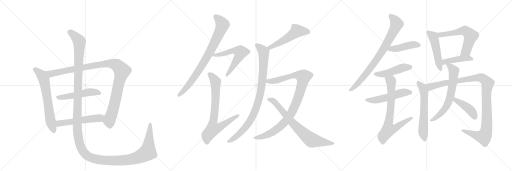
t = 0.00 s
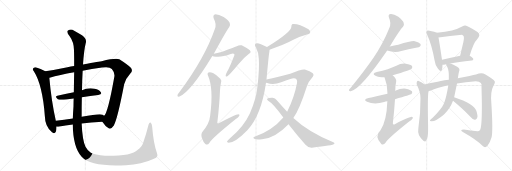
t = 3.96 s
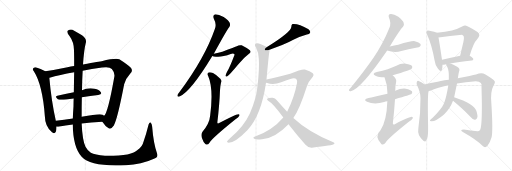
t = 7.93 s
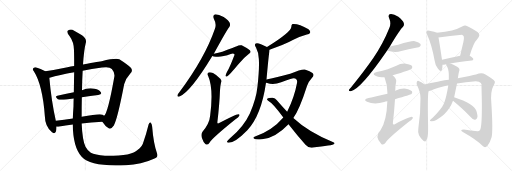
t = 11.89 s
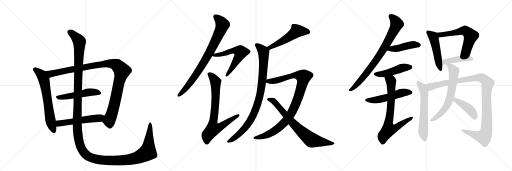
t = 15.86 s
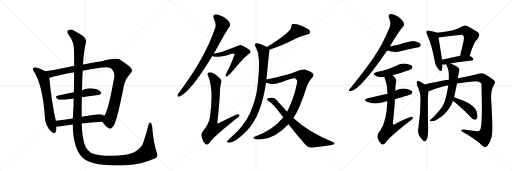
t = 19.82 s

The animated SVG that drew these frames (rendered in a browser with its animation timeline set to each time). Animation: 24 CSS @keyframes rules; one cycle of 19.82 s.

<svg version="1.1" viewBox="0 0 3072 1024" xmlns="http://www.w3.org/2000/svg">
  <g stroke="lightgray" stroke-dasharray="1,1" stroke-width="1" transform="scale(4, 4)">
    <line x1="0" y1="0" x2="256" y2="256"></line>
    <line x1="256" y1="0" x2="0" y2="256"></line>
    <line x1="128" y1="0" x2="128" y2="256"></line>
    <line x1="0" y1="128" x2="256" y2="128"></line>
    <line x1="256" y1="0" x2="512" y2="256"></line>
    <line x1="512" y1="0" x2="256" y2="256"></line>
    <line x1="384" y1="0" x2="384" y2="256"></line>
    <line x1="256" y1="128" x2="512" y2="128"></line>
    <line x1="512" y1="0" x2="768" y2="256"></line>
    <line x1="768" y1="0" x2="512" y2="256"></line>
    <line x1="640" y1="0" x2="640" y2="256"></line>
    <line x1="512" y1="128" x2="768" y2="128"></line>
  </g>
<g transform="scale(1, -1) translate(0, -850)">
   <style type="text/css">
    @keyframes keyframes0 {
      from {
       stroke: black;
       stroke-dashoffset: 654;
       stroke-width: 128;
       }
       68% {
       animation-timing-function: step-end;
       stroke: black;
       stroke-dashoffset: 0;
       stroke-width: 128;
       }
       to {
       stroke: black;
       stroke-width: 1024;
       }
       }
       #make-me-a-hanzi-animation-0 {
         animation: keyframes0 0.782227s both;
         animation-delay: 0.000000s;
         animation-timing-function: linear;
       }
    @keyframes keyframes1 {
      from {
       stroke: black;
       stroke-dashoffset: 1075;
       stroke-width: 128;
       }
       78% {
       animation-timing-function: step-end;
       stroke: black;
       stroke-dashoffset: 0;
       stroke-width: 128;
       }
       to {
       stroke: black;
       stroke-width: 1024;
       }
       }
       #make-me-a-hanzi-animation-1 {
         animation: keyframes1 1.124837s both;
         animation-delay: 0.782227s;
         animation-timing-function: linear;
       }
    @keyframes keyframes2 {
      from {
       stroke: black;
       stroke-dashoffset: 509;
       stroke-width: 128;
       }
       62% {
       animation-timing-function: step-end;
       stroke: black;
       stroke-dashoffset: 0;
       stroke-width: 128;
       }
       to {
       stroke: black;
       stroke-width: 1024;
       }
       }
       #make-me-a-hanzi-animation-2 {
         animation: keyframes2 0.664225s both;
         animation-delay: 1.907064s;
         animation-timing-function: linear;
       }
    @keyframes keyframes3 {
      from {
       stroke: black;
       stroke-dashoffset: 537;
       stroke-width: 128;
       }
       64% {
       animation-timing-function: step-end;
       stroke: black;
       stroke-dashoffset: 0;
       stroke-width: 128;
       }
       to {
       stroke: black;
       stroke-width: 1024;
       }
       }
       #make-me-a-hanzi-animation-3 {
         animation: keyframes3 0.687012s both;
         animation-delay: 2.571289s;
         animation-timing-function: linear;
       }
    @keyframes keyframes4 {
      from {
       stroke: black;
       stroke-dashoffset: 1584;
       stroke-width: 128;
       }
       84% {
       animation-timing-function: step-end;
       stroke: black;
       stroke-dashoffset: 0;
       stroke-width: 128;
       }
       to {
       stroke: black;
       stroke-width: 1024;
       }
       }
       #make-me-a-hanzi-animation-4 {
         animation: keyframes4 1.539062s both;
         animation-delay: 3.258301s;
         animation-timing-function: linear;
       }
    @keyframes keyframes5 {
      from {
       stroke: black;
       stroke-dashoffset: 817;
       stroke-width: 128;
       }
       73% {
       animation-timing-function: step-end;
       stroke: black;
       stroke-dashoffset: 0;
       stroke-width: 128;
       }
       to {
       stroke: black;
       stroke-width: 1024;
       }
       }
       #make-me-a-hanzi-animation-5 {
         animation: keyframes5 0.914876s both;
         animation-delay: 4.797363s;
         animation-timing-function: linear;
       }
    @keyframes keyframes6 {
      from {
       stroke: black;
       stroke-dashoffset: 586;
       stroke-width: 128;
       }
       66% {
       animation-timing-function: step-end;
       stroke: black;
       stroke-dashoffset: 0;
       stroke-width: 128;
       }
       to {
       stroke: black;
       stroke-width: 1024;
       }
       }
       #make-me-a-hanzi-animation-6 {
         animation: keyframes6 0.726888s both;
         animation-delay: 5.712240s;
         animation-timing-function: linear;
       }
    @keyframes keyframes7 {
      from {
       stroke: black;
       stroke-dashoffset: 763;
       stroke-width: 128;
       }
       71% {
       animation-timing-function: step-end;
       stroke: black;
       stroke-dashoffset: 0;
       stroke-width: 128;
       }
       to {
       stroke: black;
       stroke-width: 1024;
       }
       }
       #make-me-a-hanzi-animation-7 {
         animation: keyframes7 0.870931s both;
         animation-delay: 6.439128s;
         animation-timing-function: linear;
       }
    @keyframes keyframes8 {
      from {
       stroke: black;
       stroke-dashoffset: 521;
       stroke-width: 128;
       }
       63% {
       animation-timing-function: step-end;
       stroke: black;
       stroke-dashoffset: 0;
       stroke-width: 128;
       }
       to {
       stroke: black;
       stroke-width: 1024;
       }
       }
       #make-me-a-hanzi-animation-8 {
         animation: keyframes8 0.673991s both;
         animation-delay: 7.310059s;
         animation-timing-function: linear;
       }
    @keyframes keyframes9 {
      from {
       stroke: black;
       stroke-dashoffset: 920;
       stroke-width: 128;
       }
       75% {
       animation-timing-function: step-end;
       stroke: black;
       stroke-dashoffset: 0;
       stroke-width: 128;
       }
       to {
       stroke: black;
       stroke-width: 1024;
       }
       }
       #make-me-a-hanzi-animation-9 {
         animation: keyframes9 0.998698s both;
         animation-delay: 7.984049s;
         animation-timing-function: linear;
       }
    @keyframes keyframes10 {
      from {
       stroke: black;
       stroke-dashoffset: 985;
       stroke-width: 128;
       }
       76% {
       animation-timing-function: step-end;
       stroke: black;
       stroke-dashoffset: 0;
       stroke-width: 128;
       }
       to {
       stroke: black;
       stroke-width: 1024;
       }
       }
       #make-me-a-hanzi-animation-10 {
         animation: keyframes10 1.051595s both;
         animation-delay: 8.982747s;
         animation-timing-function: linear;
       }
    @keyframes keyframes11 {
      from {
       stroke: black;
       stroke-dashoffset: 750;
       stroke-width: 128;
       }
       71% {
       animation-timing-function: step-end;
       stroke: black;
       stroke-dashoffset: 0;
       stroke-width: 128;
       }
       to {
       stroke: black;
       stroke-width: 1024;
       }
       }
       #make-me-a-hanzi-animation-11 {
         animation: keyframes11 0.860352s both;
         animation-delay: 10.034342s;
         animation-timing-function: linear;
       }
    @keyframes keyframes12 {
      from {
       stroke: black;
       stroke-dashoffset: 803;
       stroke-width: 128;
       }
       72% {
       animation-timing-function: step-end;
       stroke: black;
       stroke-dashoffset: 0;
       stroke-width: 128;
       }
       to {
       stroke: black;
       stroke-width: 1024;
       }
       }
       #make-me-a-hanzi-animation-12 {
         animation: keyframes12 0.903483s both;
         animation-delay: 10.894694s;
         animation-timing-function: linear;
       }
    @keyframes keyframes13 {
      from {
       stroke: black;
       stroke-dashoffset: 440;
       stroke-width: 128;
       }
       59% {
       animation-timing-function: step-end;
       stroke: black;
       stroke-dashoffset: 0;
       stroke-width: 128;
       }
       to {
       stroke: black;
       stroke-width: 1024;
       }
       }
       #make-me-a-hanzi-animation-13 {
         animation: keyframes13 0.608073s both;
         animation-delay: 11.798177s;
         animation-timing-function: linear;
       }
    @keyframes keyframes14 {
      from {
       stroke: black;
       stroke-dashoffset: 470;
       stroke-width: 128;
       }
       60% {
       animation-timing-function: step-end;
       stroke: black;
       stroke-dashoffset: 0;
       stroke-width: 128;
       }
       to {
       stroke: black;
       stroke-width: 1024;
       }
       }
       #make-me-a-hanzi-animation-14 {
         animation: keyframes14 0.632487s both;
         animation-delay: 12.406250s;
         animation-timing-function: linear;
       }
    @keyframes keyframes15 {
      from {
       stroke: black;
       stroke-dashoffset: 522;
       stroke-width: 128;
       }
       63% {
       animation-timing-function: step-end;
       stroke: black;
       stroke-dashoffset: 0;
       stroke-width: 128;
       }
       to {
       stroke: black;
       stroke-width: 1024;
       }
       }
       #make-me-a-hanzi-animation-15 {
         animation: keyframes15 0.674805s both;
         animation-delay: 13.038737s;
         animation-timing-function: linear;
       }
    @keyframes keyframes16 {
      from {
       stroke: black;
       stroke-dashoffset: 736;
       stroke-width: 128;
       }
       71% {
       animation-timing-function: step-end;
       stroke: black;
       stroke-dashoffset: 0;
       stroke-width: 128;
       }
       to {
       stroke: black;
       stroke-width: 1024;
       }
       }
       #make-me-a-hanzi-animation-16 {
         animation: keyframes16 0.848958s both;
         animation-delay: 13.713542s;
         animation-timing-function: linear;
       }
    @keyframes keyframes17 {
      from {
       stroke: black;
       stroke-dashoffset: 494;
       stroke-width: 128;
       }
       62% {
       animation-timing-function: step-end;
       stroke: black;
       stroke-dashoffset: 0;
       stroke-width: 128;
       }
       to {
       stroke: black;
       stroke-width: 1024;
       }
       }
       #make-me-a-hanzi-animation-17 {
         animation: keyframes17 0.652018s both;
         animation-delay: 14.562500s;
         animation-timing-function: linear;
       }
    @keyframes keyframes18 {
      from {
       stroke: black;
       stroke-dashoffset: 598;
       stroke-width: 128;
       }
       66% {
       animation-timing-function: step-end;
       stroke: black;
       stroke-dashoffset: 0;
       stroke-width: 128;
       }
       to {
       stroke: black;
       stroke-width: 1024;
       }
       }
       #make-me-a-hanzi-animation-18 {
         animation: keyframes18 0.736654s both;
         animation-delay: 15.214518s;
         animation-timing-function: linear;
       }
    @keyframes keyframes19 {
      from {
       stroke: black;
       stroke-dashoffset: 434;
       stroke-width: 128;
       }
       59% {
       animation-timing-function: step-end;
       stroke: black;
       stroke-dashoffset: 0;
       stroke-width: 128;
       }
       to {
       stroke: black;
       stroke-width: 1024;
       }
       }
       #make-me-a-hanzi-animation-19 {
         animation: keyframes19 0.603190s both;
         animation-delay: 15.951172s;
         animation-timing-function: linear;
       }
    @keyframes keyframes20 {
      from {
       stroke: black;
       stroke-dashoffset: 614;
       stroke-width: 128;
       }
       67% {
       animation-timing-function: step-end;
       stroke: black;
       stroke-dashoffset: 0;
       stroke-width: 128;
       }
       to {
       stroke: black;
       stroke-width: 1024;
       }
       }
       #make-me-a-hanzi-animation-20 {
         animation: keyframes20 0.749674s both;
         animation-delay: 16.554362s;
         animation-timing-function: linear;
       }
    @keyframes keyframes21 {
      from {
       stroke: black;
       stroke-dashoffset: 1102;
       stroke-width: 128;
       }
       78% {
       animation-timing-function: step-end;
       stroke: black;
       stroke-dashoffset: 0;
       stroke-width: 128;
       }
       to {
       stroke: black;
       stroke-width: 1024;
       }
       }
       #make-me-a-hanzi-animation-21 {
         animation: keyframes21 1.146810s both;
         animation-delay: 17.304036s;
         animation-timing-function: linear;
       }
    @keyframes keyframes22 {
      from {
       stroke: black;
       stroke-dashoffset: 654;
       stroke-width: 128;
       }
       68% {
       animation-timing-function: step-end;
       stroke: black;
       stroke-dashoffset: 0;
       stroke-width: 128;
       }
       to {
       stroke: black;
       stroke-width: 1024;
       }
       }
       #make-me-a-hanzi-animation-22 {
         animation: keyframes22 0.782227s both;
         animation-delay: 18.450846s;
         animation-timing-function: linear;
       }
    @keyframes keyframes23 {
      from {
       stroke: black;
       stroke-dashoffset: 416;
       stroke-width: 128;
       }
       58% {
       animation-timing-function: step-end;
       stroke: black;
       stroke-dashoffset: 0;
       stroke-width: 128;
       }
       to {
       stroke: black;
       stroke-width: 1024;
       }
       }
       #make-me-a-hanzi-animation-23 {
         animation: keyframes23 0.588542s both;
         animation-delay: 19.233073s;
         animation-timing-function: linear;
       }
</style>
<path d="M 272 423 Q 244 439 214 447 Q 207 448 201 443 Q 192 436 203 424 Q 255 343 269 155 Q 270 92 312 57 Q 315 56 319 53 Q 338 47 339 83 L 339 91 L 335 126 Q 308 246 296 384 C 294 411 294 411 272 423 Z" fill="lightgray"></path> 
<path d="M 614 120 Q 633 90 652 82 Q 665 72 683 98 Q 705 137 745 345 Q 755 382 783 412 Q 799 427 785 444 Q 766 463 716 495 Q 695 504 610 484 Q 603 484 498 464 L 445 455 Q 424 452 405 448 Q 332 433 272 423 C 242 418 267 375 296 384 Q 295 385 298 385 Q 356 403 445 418 L 496 427 Q 548 437 612 446 Q 657 453 671 437 Q 690 415 686 391 Q 647 171 624 156 C 609 130 608 129 614 120 Z" fill="lightgray"></path> 
<path d="M 491 267 Q 543 276 589 281 Q 614 284 605 298 Q 595 314 568 319 Q 526 326 492 310 L 443 298 Q 389 288 344 276 Q 326 272 347 256 Q 359 247 442 260 L 491 267 Z" fill="lightgray"></path> 
<path d="M 490 110 Q 544 117 614 120 C 644 121 646 136 624 156 Q 621 160 616 163 Q 600 172 490 150 L 437 140 Q 383 133 335 126 C 305 122 309 91 339 91 Q 346 90 358 92 Q 389 99 437 104 L 490 110 Z" fill="lightgray"></path> 
<path d="M 942 -69 Q 921 -11 913 90 Q 912 106 905 114 Q 898 121 892 105 Q 877 45 861 0 Q 854 -31 825 -49 Q 791 -86 630 -84 Q 569 -78 545 -66 Q 526 -53 513 -29 Q 494 11 490 110 L 490 150 Q 490 214 491 267 L 492 310 Q 493 376 496 427 L 498 464 Q 504 552 515 594 Q 522 616 492 639 Q 467 655 445 667 Q 426 680 408 668 Q 396 662 418 633 Q 443 599 444 550 Q 445 517 445 455 L 445 418 Q 444 366 443 298 L 442 260 Q 441 238 441 214 Q 438 174 437 140 L 437 104 Q 437 -29 490 -90 Q 544 -151 756 -140 Q 850 -136 920 -103 Q 953 -94 942 -69 Z" fill="lightgray"></path> 
<path d="M 1283 529 Q 1365 679 1375 688 Q 1384 700 1378 714 Q 1374 727 1342 749 Q 1312 765 1293 765 Q 1274 761 1283 739 Q 1301 706 1289 677 Q 1229 503 1077 299 Q 1067 287 1065 281 Q 1062 268 1077 272 Q 1143 299 1274 515 L 1283 529 Z" fill="lightgray"></path> 
<path d="M 1274 515 Q 1289 505 1364 520 Q 1400 535 1405 527 Q 1409 524 1405 516 Q 1380 449 1361 417 Q 1355 404 1354 398 Q 1353 388 1364 394 Q 1376 400 1429 464 Q 1462 504 1494 528 Q 1510 538 1499 550 Q 1486 560 1450 579 Q 1434 583 1421 573 Q 1411 569 1334 541 Q 1312 534 1283 529 C 1253 524 1249 523 1274 515 Z" fill="lightgray"></path> 
<path d="M 1326 355 Q 1332 368 1322 379 Q 1300 401 1278 413 Q 1260 420 1251 416 Q 1241 410 1249 395 Q 1282 319 1261 158 Q 1257 110 1216 62 Q 1204 47 1211 25 Q 1220 -2 1232 -13 Q 1245 -22 1257 -5 Q 1273 22 1413 135 Q 1431 147 1436 156 Q 1440 166 1430 166 Q 1414 165 1315 113 Q 1305 107 1304 116 Q 1317 225 1320 309 Q 1321 334 1326 355 Z" fill="lightgray"></path> 
<path d="M 1617 553 Q 1710 584 1760 612 Q 1803 634 1841 644 Q 1857 645 1861 654 Q 1864 664 1851 675 Q 1791 711 1755 707 Q 1748 703 1748 691 Q 1749 660 1602 569 C 1577 553 1589 543 1617 553 Z" fill="lightgray"></path> 
<path d="M 1599 374 Q 1612 519 1616 539 Q 1617 546 1617 553 C 1618 561 1618 561 1602 569 Q 1556 594 1540 592 Q 1521 588 1536 566 Q 1552 536 1553 497 Q 1557 443 1545 333 Q 1538 258 1499 170 Q 1463 91 1380 21 Q 1365 8 1362 2 Q 1361 -5 1372 -5 Q 1411 -5 1484 70 Q 1568 160 1596 355 L 1599 374 Z" fill="lightgray"></path> 
<path d="M 1760 143 Q 1797 194 1842 335 Q 1852 363 1871 383 Q 1889 401 1875 413 Q 1862 425 1829 434 Q 1811 438 1741 408 Q 1657 384 1606 376 Q 1602 376 1599 374 C 1570 368 1567 363 1596 355 Q 1600 355 1603 353 Q 1640 340 1687 357 Q 1751 382 1762 382 Q 1787 381 1782 353 Q 1767 269 1723 180 L 1700 146 Q 1634 68 1527 30 Q 1514 24 1526 18 Q 1532 12 1572 15 Q 1653 24 1731 106 L 1760 143 Z" fill="lightgray"></path> 
<path d="M 1731 106 Q 1785 37 1833 -18 Q 1848 -36 1871 -35 Q 1998 -23 2006 -12 Q 2010 -6 2000 -3 Q 1847 61 1760 143 L 1723 180 Q 1695 211 1661 250 Q 1651 263 1636 265 Q 1611 266 1603 258 Q 1600 252 1609 247 Q 1639 231 1700 146 L 1731 106 Z" fill="lightgray"></path> 
<path d="M 2339 572 Q 2399 672 2418 690 Q 2427 700 2422 714 Q 2418 727 2390 750 Q 2363 768 2345 767 Q 2326 766 2334 744 Q 2349 711 2336 683 Q 2299 590 2240 503 Q 2183 421 2107 328 Q 2097 318 2094 312 Q 2091 302 2105 304 Q 2162 313 2318 540 Q 2319 544 2323 548 L 2339 572 Z" fill="lightgray"></path> 
<path d="M 2323 548 Q 2368 533 2408 545 Q 2451 554 2496 564 Q 2517 568 2520 572 Q 2527 579 2523 587 Q 2516 597 2489 604 Q 2468 607 2390 583 Q 2366 579 2339 572 C 2310 565 2294 557 2323 548 Z" fill="lightgray"></path> 
<path d="M 2356 399 Q 2465 433 2470 439 Q 2477 448 2472 455 Q 2465 465 2435 469 Q 2405 472 2378 456 Q 2353 446 2326 436 Q 2296 426 2261 419 Q 2227 409 2253 396 Q 2271 387 2307 387 L 2356 399 Z" fill="lightgray"></path> 
<path d="M 2370 256 Q 2464 283 2469 287 Q 2476 294 2472 303 Q 2465 313 2435 319 Q 2407 323 2371 306 L 2325 289 Q 2237 268 2211 263 Q 2175 254 2202 240 Q 2247 221 2305 239 Q 2312 242 2324 243 L 2370 256 Z" fill="lightgray"></path> 
<path d="M 2324 243 Q 2320 123 2283 70 Q 2243 34 2289 -14 Q 2302 -21 2313 -6 Q 2326 19 2453 120 Q 2472 132 2476 140 Q 2480 150 2471 150 Q 2458 150 2369 106 Q 2359 100 2357 110 Q 2366 189 2370 256 L 2371 306 Q 2371 310 2372 313 Q 2372 340 2377 361 Q 2381 377 2356 399 C 2335 420 2297 415 2307 387 Q 2325 342 2325 289 L 2324 243 Z" fill="lightgray"></path> 
<path d="M 2622 654 Q 2610 661 2576 667 Q 2564 670 2561 665 Q 2554 658 2563 643 Q 2591 583 2608 486 Q 2611 458 2628 438 Q 2646 416 2651 431 Q 2655 444 2655 463 L 2652 492 Q 2637 594 2631 626 C 2626 652 2626 652 2622 654 Z" fill="lightgray"></path> 
<path d="M 2818 516 Q 2840 594 2863 616 Q 2888 643 2865 659 Q 2801 701 2790 698 Q 2783 698 2776 693 Q 2724 663 2622 654 C 2592 651 2601 622 2631 626 Q 2700 635 2772 643 Q 2776 642 2780 636 Q 2787 630 2780 597 Q 2771 560 2761 516 C 2754 487 2810 487 2818 516 Z" fill="lightgray"></path> 
<path d="M 2702 470 Q 2748 480 2830 488 Q 2839 489 2840 496 Q 2840 503 2818 516 C 2803 525 2790 522 2761 516 Q 2700 503 2652 492 C 2623 485 2625 461 2655 463 Q 2661 463 2677 466 L 2702 470 Z" fill="lightgray"></path> 
<path d="M 2549 344 Q 2525 362 2512 365 Q 2506 368 2502 362 Q 2498 355 2501 343 Q 2523 300 2523 262 Q 2524 175 2510 80 Q 2506 58 2514 39 Q 2524 20 2540 7 Q 2553 -3 2556 8 Q 2563 12 2566 32 Q 2570 53 2568 125 Q 2565 290 2572 305 C 2576 325 2573 326 2549 344 Z" fill="lightgray"></path> 
<path d="M 2742 350 Q 2793 360 2855 364 Q 2876 364 2885 353 Q 2892 346 2889 331 Q 2896 105 2881 72 Q 2877 62 2864 64 Q 2825 68 2783 74 Q 2755 74 2777 59 Q 2859 13 2895 -24 Q 2910 -39 2924 -25 Q 2940 -6 2949 26 Q 2959 59 2948 235 Q 2942 301 2960 335 Q 2973 356 2968 363 Q 2961 375 2910 405 Q 2891 418 2856 404 Q 2832 398 2747 382 L 2693 373 Q 2638 366 2610 357 Q 2574 350 2549 344 C 2520 337 2543 296 2572 305 Q 2581 306 2589 309 Q 2623 325 2690 339 L 2742 350 Z" fill="lightgray"></path> 
<path d="M 2725 268 Q 2735 316 2742 350 L 2747 382 Q 2753 419 2755 423 Q 2762 441 2743 451 Q 2719 464 2702 470 C 2674 481 2672 482 2677 466 Q 2676 462 2683 450 Q 2695 429 2693 373 L 2690 339 Q 2678 267 2666 236 Q 2663 233 2663 229 Q 2650 199 2596 145 Q 2583 135 2580 129 Q 2577 123 2588 123 Q 2615 122 2664 164 Q 2700 197 2718 246 L 2725 268 Z" fill="lightgray"></path> 
<path d="M 2718 246 Q 2764 209 2822 151 Q 2835 135 2848 133 Q 2855 132 2861 140 Q 2870 150 2858 186 Q 2846 228 2725 268 C 2697 278 2695 265 2718 246 Z" fill="lightgray"></path> 
      <clipPath id="make-me-a-hanzi-clip-0">
      <path d="M 272 423 Q 244 439 214 447 Q 207 448 201 443 Q 192 436 203 424 Q 255 343 269 155 Q 270 92 312 57 Q 315 56 319 53 Q 338 47 339 83 L 339 91 L 335 126 Q 308 246 296 384 C 294 411 294 411 272 423 Z" fill="lightgray"></path>
      </clipPath>
      <path clip-path="url(#make-me-a-hanzi-clip-0)" d="M 209 434 L 250 400 L 264 373 L 301 135 L 324 65 " fill="none" id="make-me-a-hanzi-animation-0" stroke-dasharray="526 1052" stroke-linecap="round"></path>

      <clipPath id="make-me-a-hanzi-clip-1">
      <path d="M 614 120 Q 633 90 652 82 Q 665 72 683 98 Q 705 137 745 345 Q 755 382 783 412 Q 799 427 785 444 Q 766 463 716 495 Q 695 504 610 484 Q 603 484 498 464 L 445 455 Q 424 452 405 448 Q 332 433 272 423 C 242 418 267 375 296 384 Q 295 385 298 385 Q 356 403 445 418 L 496 427 Q 548 437 612 446 Q 657 453 671 437 Q 690 415 686 391 Q 647 171 624 156 C 609 130 608 129 614 120 Z" fill="lightgray"></path>
      </clipPath>
      <path clip-path="url(#make-me-a-hanzi-clip-1)" d="M 280 419 L 305 408 L 625 469 L 666 470 L 703 458 L 732 426 L 710 346 L 688 229 L 655 124 L 660 94 " fill="none" id="make-me-a-hanzi-animation-1" stroke-dasharray="947 1894" stroke-linecap="round"></path>

      <clipPath id="make-me-a-hanzi-clip-2">
      <path d="M 491 267 Q 543 276 589 281 Q 614 284 605 298 Q 595 314 568 319 Q 526 326 492 310 L 443 298 Q 389 288 344 276 Q 326 272 347 256 Q 359 247 442 260 L 491 267 Z" fill="lightgray"></path>
      </clipPath>
      <path clip-path="url(#make-me-a-hanzi-clip-2)" d="M 345 266 L 404 271 L 531 298 L 571 299 L 594 292 " fill="none" id="make-me-a-hanzi-animation-2" stroke-dasharray="381 762" stroke-linecap="round"></path>

      <clipPath id="make-me-a-hanzi-clip-3">
      <path d="M 490 110 Q 544 117 614 120 C 644 121 646 136 624 156 Q 621 160 616 163 Q 600 172 490 150 L 437 140 Q 383 133 335 126 C 305 122 309 91 339 91 Q 346 90 358 92 Q 389 99 437 104 L 490 110 Z" fill="lightgray"></path>
      </clipPath>
      <path clip-path="url(#make-me-a-hanzi-clip-3)" d="M 343 97 L 355 110 L 373 114 L 596 143 L 614 152 " fill="none" id="make-me-a-hanzi-animation-3" stroke-dasharray="409 818" stroke-linecap="round"></path>

      <clipPath id="make-me-a-hanzi-clip-4">
      <path d="M 942 -69 Q 921 -11 913 90 Q 912 106 905 114 Q 898 121 892 105 Q 877 45 861 0 Q 854 -31 825 -49 Q 791 -86 630 -84 Q 569 -78 545 -66 Q 526 -53 513 -29 Q 494 11 490 110 L 490 150 Q 490 214 491 267 L 492 310 Q 493 376 496 427 L 498 464 Q 504 552 515 594 Q 522 616 492 639 Q 467 655 445 667 Q 426 680 408 668 Q 396 662 418 633 Q 443 599 444 550 Q 445 517 445 455 L 445 418 Q 444 366 443 298 L 442 260 Q 441 238 441 214 Q 438 174 437 140 L 437 104 Q 437 -29 490 -90 Q 544 -151 756 -140 Q 850 -136 920 -103 Q 953 -94 942 -69 Z" fill="lightgray"></path>
      </clipPath>
      <path clip-path="url(#make-me-a-hanzi-clip-4)" d="M 416 658 L 449 635 L 476 598 L 463 94 L 476 -4 L 489 -41 L 507 -68 L 540 -93 L 620 -111 L 743 -111 L 837 -90 L 886 -62 L 901 105 " fill="none" id="make-me-a-hanzi-animation-4" stroke-dasharray="1456 2912" stroke-linecap="round"></path>

      <clipPath id="make-me-a-hanzi-clip-5">
      <path d="M 1283 529 Q 1365 679 1375 688 Q 1384 700 1378 714 Q 1374 727 1342 749 Q 1312 765 1293 765 Q 1274 761 1283 739 Q 1301 706 1289 677 Q 1229 503 1077 299 Q 1067 287 1065 281 Q 1062 268 1077 272 Q 1143 299 1274 515 L 1283 529 Z" fill="lightgray"></path>
      </clipPath>
      <path clip-path="url(#make-me-a-hanzi-clip-5)" d="M 1295 749 L 1312 736 L 1335 703 L 1280 577 L 1179 407 L 1115 321 L 1074 281 " fill="none" id="make-me-a-hanzi-animation-5" stroke-dasharray="689 1378" stroke-linecap="round"></path>

      <clipPath id="make-me-a-hanzi-clip-6">
      <path d="M 1274 515 Q 1289 505 1364 520 Q 1400 535 1405 527 Q 1409 524 1405 516 Q 1380 449 1361 417 Q 1355 404 1354 398 Q 1353 388 1364 394 Q 1376 400 1429 464 Q 1462 504 1494 528 Q 1510 538 1499 550 Q 1486 560 1450 579 Q 1434 583 1421 573 Q 1411 569 1334 541 Q 1312 534 1283 529 C 1253 524 1249 523 1274 515 Z" fill="lightgray"></path>
      </clipPath>
      <path clip-path="url(#make-me-a-hanzi-clip-6)" d="M 1279 517 L 1391 546 L 1420 547 L 1443 538 L 1395 445 L 1361 400 " fill="none" id="make-me-a-hanzi-animation-6" stroke-dasharray="458 916" stroke-linecap="round"></path>

      <clipPath id="make-me-a-hanzi-clip-7">
      <path d="M 1326 355 Q 1332 368 1322 379 Q 1300 401 1278 413 Q 1260 420 1251 416 Q 1241 410 1249 395 Q 1282 319 1261 158 Q 1257 110 1216 62 Q 1204 47 1211 25 Q 1220 -2 1232 -13 Q 1245 -22 1257 -5 Q 1273 22 1413 135 Q 1431 147 1436 156 Q 1440 166 1430 166 Q 1414 165 1315 113 Q 1305 107 1304 116 Q 1317 225 1320 309 Q 1321 334 1326 355 Z" fill="lightgray"></path>
      </clipPath>
      <path clip-path="url(#make-me-a-hanzi-clip-7)" d="M 1258 405 L 1280 383 L 1294 354 L 1293 235 L 1277 115 L 1282 80 L 1321 89 L 1429 158 " fill="none" id="make-me-a-hanzi-animation-7" stroke-dasharray="635 1270" stroke-linecap="round"></path>

      <clipPath id="make-me-a-hanzi-clip-8">
      <path d="M 1617 553 Q 1710 584 1760 612 Q 1803 634 1841 644 Q 1857 645 1861 654 Q 1864 664 1851 675 Q 1791 711 1755 707 Q 1748 703 1748 691 Q 1749 660 1602 569 C 1577 553 1589 543 1617 553 Z" fill="lightgray"></path>
      </clipPath>
      <path clip-path="url(#make-me-a-hanzi-clip-8)" d="M 1850 658 L 1833 664 L 1780 664 L 1742 633 L 1655 582 L 1623 569 L 1615 574 " fill="none" id="make-me-a-hanzi-animation-8" stroke-dasharray="393 786" stroke-linecap="round"></path>

      <clipPath id="make-me-a-hanzi-clip-9">
      <path d="M 1599 374 Q 1612 519 1616 539 Q 1617 546 1617 553 C 1618 561 1618 561 1602 569 Q 1556 594 1540 592 Q 1521 588 1536 566 Q 1552 536 1553 497 Q 1557 443 1545 333 Q 1538 258 1499 170 Q 1463 91 1380 21 Q 1365 8 1362 2 Q 1361 -5 1372 -5 Q 1411 -5 1484 70 Q 1568 160 1596 355 L 1599 374 Z" fill="lightgray"></path>
      </clipPath>
      <path clip-path="url(#make-me-a-hanzi-clip-9)" d="M 1542 578 L 1579 546 L 1582 536 L 1577 389 L 1551 245 L 1526 174 L 1488 106 L 1423 36 L 1370 2 " fill="none" id="make-me-a-hanzi-animation-9" stroke-dasharray="792 1584" stroke-linecap="round"></path>

      <clipPath id="make-me-a-hanzi-clip-10">
      <path d="M 1760 143 Q 1797 194 1842 335 Q 1852 363 1871 383 Q 1889 401 1875 413 Q 1862 425 1829 434 Q 1811 438 1741 408 Q 1657 384 1606 376 Q 1602 376 1599 374 C 1570 368 1567 363 1596 355 Q 1600 355 1603 353 Q 1640 340 1687 357 Q 1751 382 1762 382 Q 1787 381 1782 353 Q 1767 269 1723 180 L 1700 146 Q 1634 68 1527 30 Q 1514 24 1526 18 Q 1532 12 1572 15 Q 1653 24 1731 106 L 1760 143 Z" fill="lightgray"></path>
      </clipPath>
      <path clip-path="url(#make-me-a-hanzi-clip-10)" d="M 1601 359 L 1694 375 L 1757 400 L 1780 401 L 1821 390 L 1783 248 L 1750 176 L 1717 127 L 1624 51 L 1560 26 L 1533 23 " fill="none" id="make-me-a-hanzi-animation-10" stroke-dasharray="857 1714" stroke-linecap="round"></path>

      <clipPath id="make-me-a-hanzi-clip-11">
      <path d="M 1731 106 Q 1785 37 1833 -18 Q 1848 -36 1871 -35 Q 1998 -23 2006 -12 Q 2010 -6 2000 -3 Q 1847 61 1760 143 L 1723 180 Q 1695 211 1661 250 Q 1651 263 1636 265 Q 1611 266 1603 258 Q 1600 252 1609 247 Q 1639 231 1700 146 L 1731 106 Z" fill="lightgray"></path>
      </clipPath>
      <path clip-path="url(#make-me-a-hanzi-clip-11)" d="M 1610 255 L 1644 243 L 1754 114 L 1868 10 L 2001 -9 " fill="none" id="make-me-a-hanzi-animation-11" stroke-dasharray="622 1244" stroke-linecap="round"></path>

      <clipPath id="make-me-a-hanzi-clip-12">
      <path d="M 2339 572 Q 2399 672 2418 690 Q 2427 700 2422 714 Q 2418 727 2390 750 Q 2363 768 2345 767 Q 2326 766 2334 744 Q 2349 711 2336 683 Q 2299 590 2240 503 Q 2183 421 2107 328 Q 2097 318 2094 312 Q 2091 302 2105 304 Q 2162 313 2318 540 Q 2319 544 2323 548 L 2339 572 Z" fill="lightgray"></path>
      </clipPath>
      <path clip-path="url(#make-me-a-hanzi-clip-12)" d="M 2344 753 L 2369 730 L 2380 706 L 2336 616 L 2279 519 L 2212 428 L 2128 330 L 2102 312 " fill="none" id="make-me-a-hanzi-animation-12" stroke-dasharray="675 1350" stroke-linecap="round"></path>

      <clipPath id="make-me-a-hanzi-clip-13">
      <path d="M 2323 548 Q 2368 533 2408 545 Q 2451 554 2496 564 Q 2517 568 2520 572 Q 2527 579 2523 587 Q 2516 597 2489 604 Q 2468 607 2390 583 Q 2366 579 2339 572 C 2310 565 2294 557 2323 548 Z" fill="lightgray"></path>
      </clipPath>
      <path clip-path="url(#make-me-a-hanzi-clip-13)" d="M 2332 551 L 2479 583 L 2512 581 " fill="none" id="make-me-a-hanzi-animation-13" stroke-dasharray="312 624" stroke-linecap="round"></path>

      <clipPath id="make-me-a-hanzi-clip-14">
      <path d="M 2356 399 Q 2465 433 2470 439 Q 2477 448 2472 455 Q 2465 465 2435 469 Q 2405 472 2378 456 Q 2353 446 2326 436 Q 2296 426 2261 419 Q 2227 409 2253 396 Q 2271 387 2307 387 L 2356 399 Z" fill="lightgray"></path>
      </clipPath>
      <path clip-path="url(#make-me-a-hanzi-clip-14)" d="M 2254 408 L 2308 408 L 2416 445 L 2462 448 " fill="none" id="make-me-a-hanzi-animation-14" stroke-dasharray="342 684" stroke-linecap="round"></path>

      <clipPath id="make-me-a-hanzi-clip-15">
      <path d="M 2370 256 Q 2464 283 2469 287 Q 2476 294 2472 303 Q 2465 313 2435 319 Q 2407 323 2371 306 L 2325 289 Q 2237 268 2211 263 Q 2175 254 2202 240 Q 2247 221 2305 239 Q 2312 242 2324 243 L 2370 256 Z" fill="lightgray"></path>
      </clipPath>
      <path clip-path="url(#make-me-a-hanzi-clip-15)" d="M 2204 253 L 2225 249 L 2277 254 L 2410 294 L 2463 295 " fill="none" id="make-me-a-hanzi-animation-15" stroke-dasharray="394 788" stroke-linecap="round"></path>

      <clipPath id="make-me-a-hanzi-clip-16">
      <path d="M 2324 243 Q 2320 123 2283 70 Q 2243 34 2289 -14 Q 2302 -21 2313 -6 Q 2326 19 2453 120 Q 2472 132 2476 140 Q 2480 150 2471 150 Q 2458 150 2369 106 Q 2359 100 2357 110 Q 2366 189 2370 256 L 2371 306 Q 2371 310 2372 313 Q 2372 340 2377 361 Q 2381 377 2356 399 C 2335 420 2297 415 2307 387 Q 2325 342 2325 289 L 2324 243 Z" fill="lightgray"></path>
      </clipPath>
      <path clip-path="url(#make-me-a-hanzi-clip-16)" d="M 2315 382 L 2346 366 L 2348 334 L 2345 209 L 2330 96 L 2334 75 L 2375 84 L 2469 143 " fill="none" id="make-me-a-hanzi-animation-16" stroke-dasharray="608 1216" stroke-linecap="round"></path>

      <clipPath id="make-me-a-hanzi-clip-17">
      <path d="M 2622 654 Q 2610 661 2576 667 Q 2564 670 2561 665 Q 2554 658 2563 643 Q 2591 583 2608 486 Q 2611 458 2628 438 Q 2646 416 2651 431 Q 2655 444 2655 463 L 2652 492 Q 2637 594 2631 626 C 2626 652 2626 652 2622 654 Z" fill="lightgray"></path>
      </clipPath>
      <path clip-path="url(#make-me-a-hanzi-clip-17)" d="M 2570 657 L 2599 633 L 2602 624 L 2640 437 " fill="none" id="make-me-a-hanzi-animation-17" stroke-dasharray="366 732" stroke-linecap="round"></path>

      <clipPath id="make-me-a-hanzi-clip-18">
      <path d="M 2818 516 Q 2840 594 2863 616 Q 2888 643 2865 659 Q 2801 701 2790 698 Q 2783 698 2776 693 Q 2724 663 2622 654 C 2592 651 2601 622 2631 626 Q 2700 635 2772 643 Q 2776 642 2780 636 Q 2787 630 2780 597 Q 2771 560 2761 516 C 2754 487 2810 487 2818 516 Z" fill="lightgray"></path>
      </clipPath>
      <path clip-path="url(#make-me-a-hanzi-clip-18)" d="M 2632 650 L 2641 641 L 2668 644 L 2783 667 L 2806 658 L 2824 635 L 2817 609 L 2796 544 L 2768 522 " fill="none" id="make-me-a-hanzi-animation-18" stroke-dasharray="470 940" stroke-linecap="round"></path>

      <clipPath id="make-me-a-hanzi-clip-19">
      <path d="M 2702 470 Q 2748 480 2830 488 Q 2839 489 2840 496 Q 2840 503 2818 516 C 2803 525 2790 522 2761 516 Q 2700 503 2652 492 C 2623 485 2625 461 2655 463 Q 2661 463 2677 466 L 2702 470 Z" fill="lightgray"></path>
      </clipPath>
      <path clip-path="url(#make-me-a-hanzi-clip-19)" d="M 2659 471 L 2676 482 L 2739 495 L 2811 502 L 2831 496 " fill="none" id="make-me-a-hanzi-animation-19" stroke-dasharray="306 612" stroke-linecap="round"></path>

      <clipPath id="make-me-a-hanzi-clip-20">
      <path d="M 2549 344 Q 2525 362 2512 365 Q 2506 368 2502 362 Q 2498 355 2501 343 Q 2523 300 2523 262 Q 2524 175 2510 80 Q 2506 58 2514 39 Q 2524 20 2540 7 Q 2553 -3 2556 8 Q 2563 12 2566 32 Q 2570 53 2568 125 Q 2565 290 2572 305 C 2576 325 2573 326 2549 344 Z" fill="lightgray"></path>
      </clipPath>
      <path clip-path="url(#make-me-a-hanzi-clip-20)" d="M 2509 356 L 2534 326 L 2545 295 L 2539 54 L 2548 10 " fill="none" id="make-me-a-hanzi-animation-20" stroke-dasharray="486 972" stroke-linecap="round"></path>

      <clipPath id="make-me-a-hanzi-clip-21">
      <path d="M 2742 350 Q 2793 360 2855 364 Q 2876 364 2885 353 Q 2892 346 2889 331 Q 2896 105 2881 72 Q 2877 62 2864 64 Q 2825 68 2783 74 Q 2755 74 2777 59 Q 2859 13 2895 -24 Q 2910 -39 2924 -25 Q 2940 -6 2949 26 Q 2959 59 2948 235 Q 2942 301 2960 335 Q 2973 356 2968 363 Q 2961 375 2910 405 Q 2891 418 2856 404 Q 2832 398 2747 382 L 2693 373 Q 2638 366 2610 357 Q 2574 350 2549 344 C 2520 337 2543 296 2572 305 Q 2581 306 2589 309 Q 2623 325 2690 339 L 2742 350 Z" fill="lightgray"></path>
      </clipPath>
      <path clip-path="url(#make-me-a-hanzi-clip-21)" d="M 2557 340 L 2583 330 L 2761 371 L 2871 385 L 2890 383 L 2918 361 L 2926 351 L 2917 269 L 2922 118 L 2915 54 L 2905 32 L 2870 35 L 2776 68 " fill="none" id="make-me-a-hanzi-animation-21" stroke-dasharray="974 1948" stroke-linecap="round"></path>

      <clipPath id="make-me-a-hanzi-clip-22">
      <path d="M 2725 268 Q 2735 316 2742 350 L 2747 382 Q 2753 419 2755 423 Q 2762 441 2743 451 Q 2719 464 2702 470 C 2674 481 2672 482 2677 466 Q 2676 462 2683 450 Q 2695 429 2693 373 L 2690 339 Q 2678 267 2666 236 Q 2663 233 2663 229 Q 2650 199 2596 145 Q 2583 135 2580 129 Q 2577 123 2588 123 Q 2615 122 2664 164 Q 2700 197 2718 246 L 2725 268 Z" fill="lightgray"></path>
      </clipPath>
      <path clip-path="url(#make-me-a-hanzi-clip-22)" d="M 2684 464 L 2712 440 L 2723 416 L 2701 270 L 2689 233 L 2664 192 L 2620 148 L 2587 129 " fill="none" id="make-me-a-hanzi-animation-22" stroke-dasharray="526 1052" stroke-linecap="round"></path>

      <clipPath id="make-me-a-hanzi-clip-23">
      <path d="M 2718 246 Q 2764 209 2822 151 Q 2835 135 2848 133 Q 2855 132 2861 140 Q 2870 150 2858 186 Q 2846 228 2725 268 C 2697 278 2695 265 2718 246 Z" fill="lightgray"></path>
      </clipPath>
      <path clip-path="url(#make-me-a-hanzi-clip-23)" d="M 2735 259 L 2743 244 L 2825 188 L 2847 150 " fill="none" id="make-me-a-hanzi-animation-23" stroke-dasharray="288 576" stroke-linecap="round"></path>

</g>
</svg>
